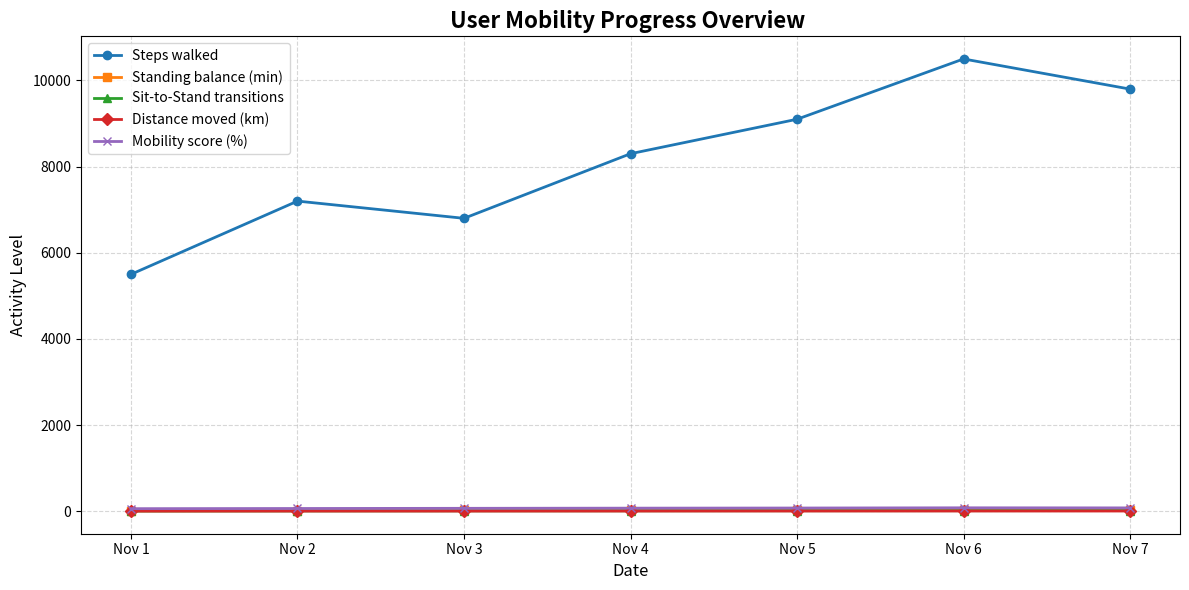

Here is the Python script that generated this plot:
import matplotlib.pyplot as plt
import numpy as np

# ----------------------------
# Dummy rehabilitation activity data
# ----------------------------

days = ['Nov 1', 'Nov 2', 'Nov 3', 'Nov 4', 'Nov 5', 'Nov 6', 'Nov 7']

# Sample dummy data (user preference-based metrics)
steps_per_day = [5500, 7200, 6800, 8300, 9100, 10500, 9800]          # steps
standing_balance = [12, 15, 18, 22, 24, 25, 27]                     # minutes
sit_to_stand_transitions = [5, 7, 9, 10, 12, 13, 15]                 # times per day
distance_moved = [3.2, 4.0, 3.8, 4.5, 5.1, 5.6, 5.3]                 # kilometers
mobility_score = [60, 64, 68, 72, 75, 80, 78]                        # percentage

# ----------------------------
# Create multi-line plot
# ----------------------------
plt.figure(figsize=(12, 6))

plt.plot(days, steps_per_day, marker='o', linewidth=2, label='Steps walked')
plt.plot(days, standing_balance, marker='s', linewidth=2, label='Standing balance (min)')
plt.plot(days, sit_to_stand_transitions, marker='^', linewidth=2, label='Sit-to-Stand transitions')
plt.plot(days, distance_moved, marker='D', linewidth=2, label='Distance moved (km)')
plt.plot(days, mobility_score, marker='x', linewidth=2, label='Mobility score (%)')

# ----------------------------
# Styling
# ----------------------------
plt.title('User Mobility Progress Overview ', fontsize=16, fontweight='bold')
plt.xlabel('Date', fontsize=12)
plt.ylabel('Activity Level', fontsize=12)
plt.grid(True, linestyle='--', alpha=0.5)
plt.legend(loc='upper left', fontsize=10)
plt.tight_layout()

# ----------------------------
# Display
# ----------------------------
plt.show()
